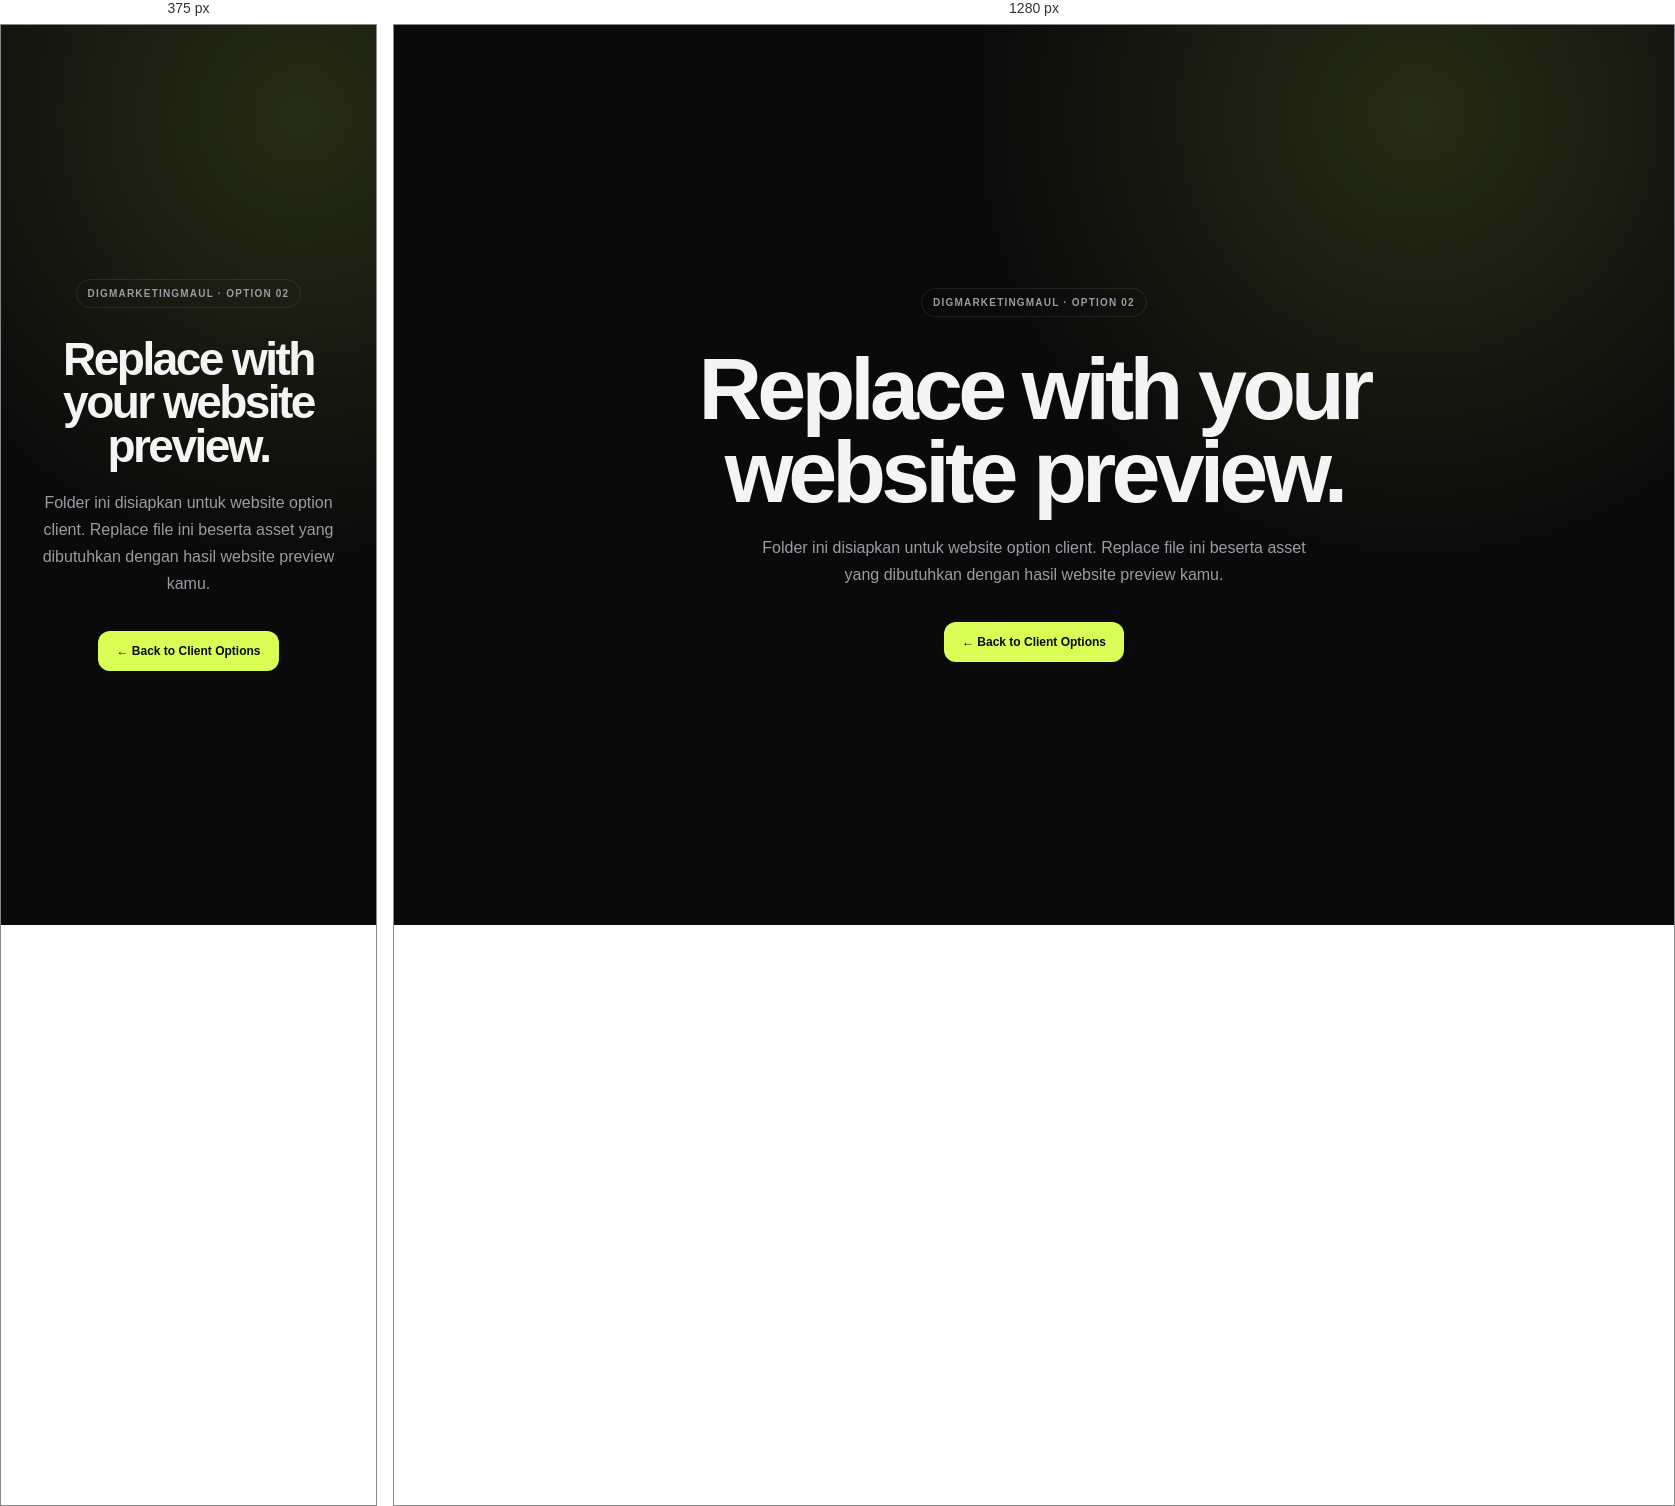
Rendered at 375 px and 1280 px, left to right.

<!-- file: index.html -->
<!doctype html>
<html lang="id">
<head>
  <meta charset="utf-8">
  <meta name="viewport" content="width=device-width, initial-scale=1">
  <title>CLIENT NAME — OPTION 02</title>
  <link rel="icon" href="/assets/brand/favicon.svg" type="image/svg+xml">
  <link rel="stylesheet" href="/assets/css/client.css">
</head>
<body>
  <main class="preview-placeholder">
    <div class="preview-box">
      <span class="pill">DIGMARKETINGMAUL · OPTION 02</span>
      <h1>Replace with your website preview.</h1>
      <p>
        Folder ini disiapkan untuk website option client. Replace file ini beserta asset
        yang dibutuhkan dengan hasil website preview kamu.
      </p>
      <a href="../">← Back to Client Options</a>
    </div>
  </main>
</body>
</html>


/* @media block from client.css */
@media (max-width: 720px) {
  .page { width: min(calc(100% - 28px), var(--max)); }
  .topbar { min-height: 76px; }
  .hero { padding: 72px 0 56px; }
  .option-grid { grid-template-columns: 1fr; }
  footer { padding: 28px 0; flex-direction: column; align-items: start; justify-content: center; }
}